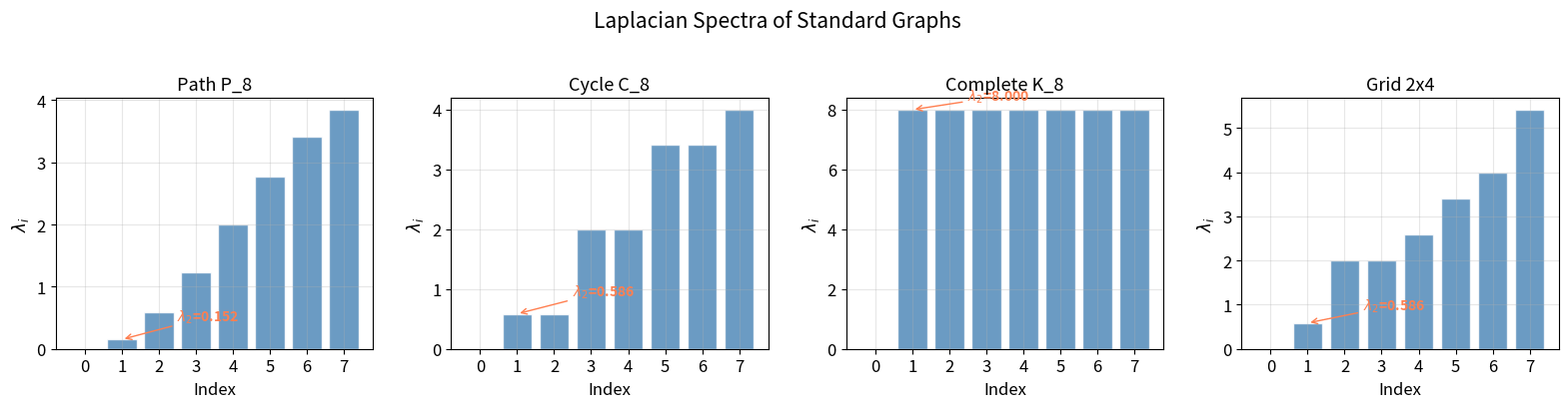
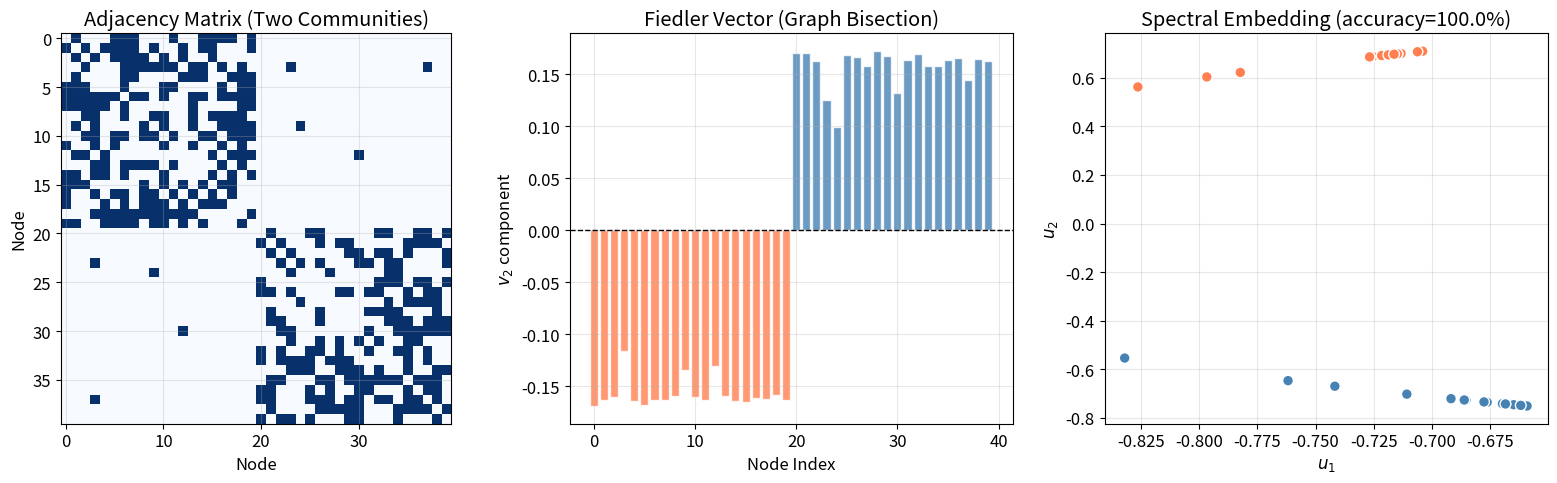
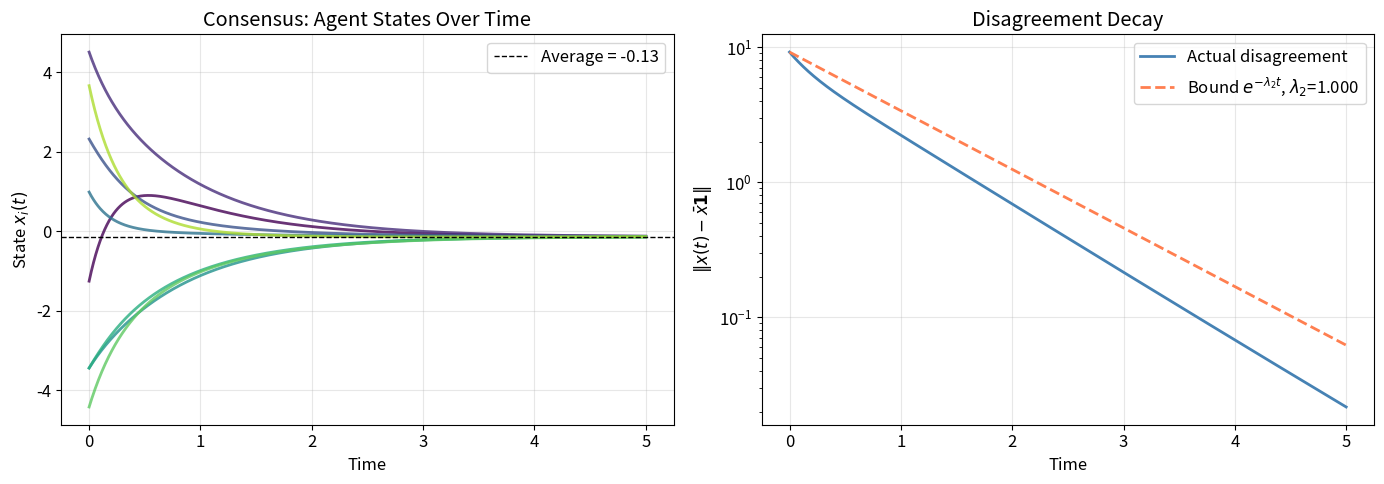
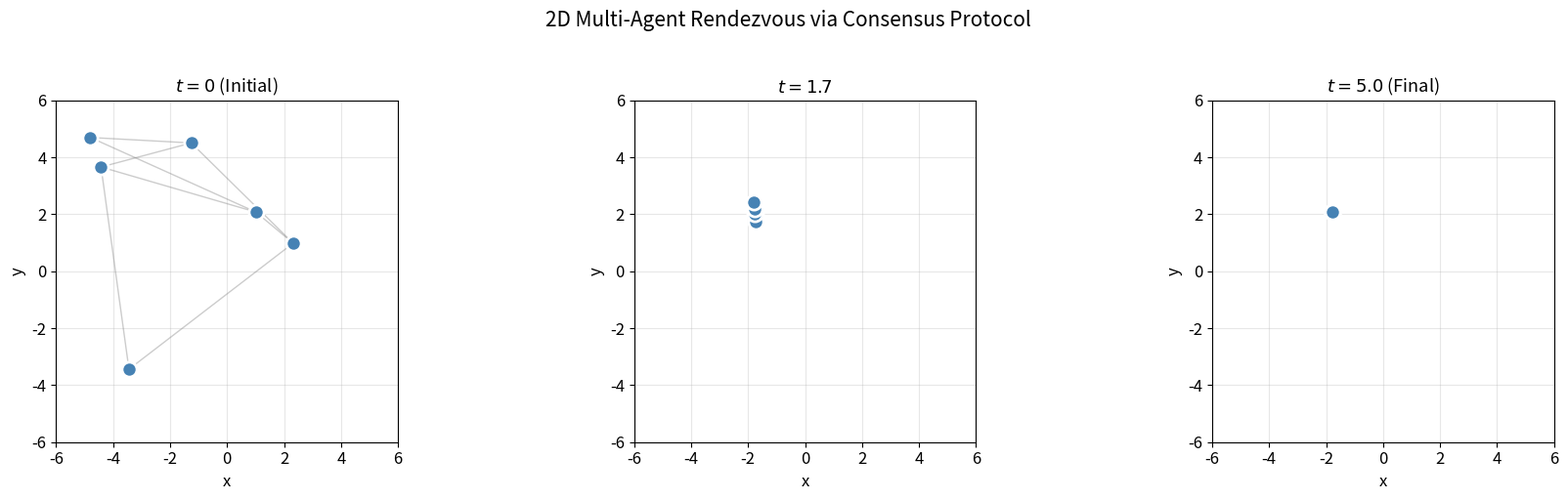
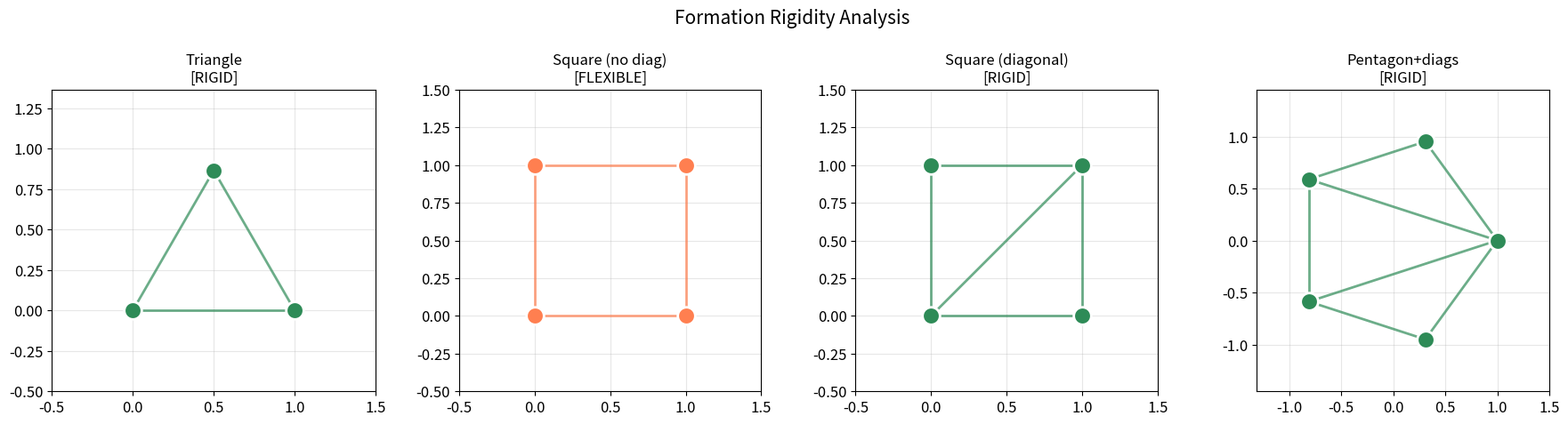
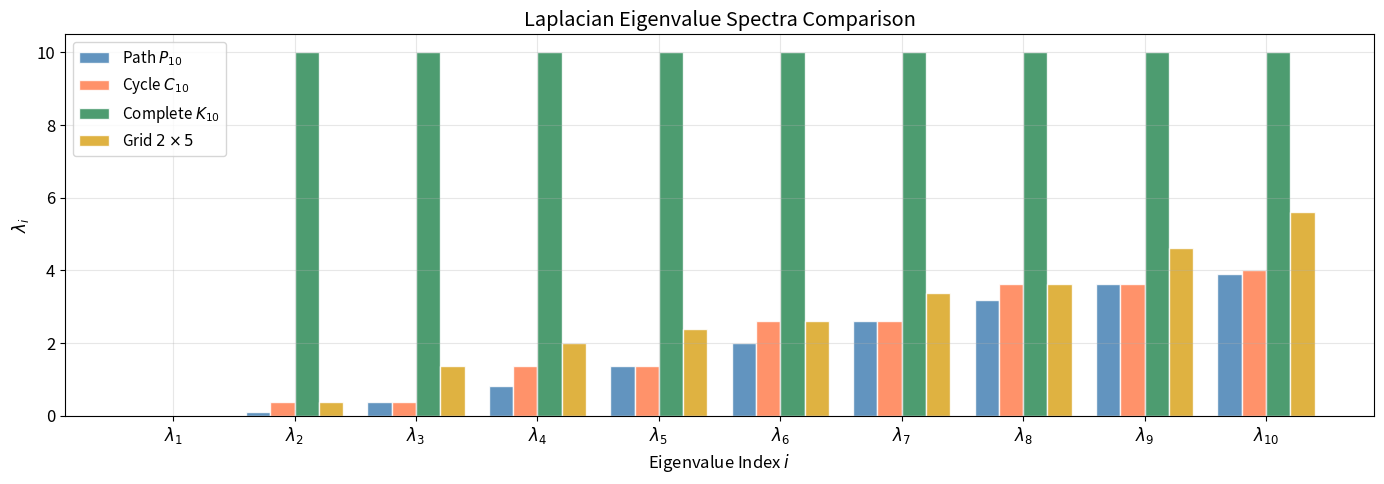
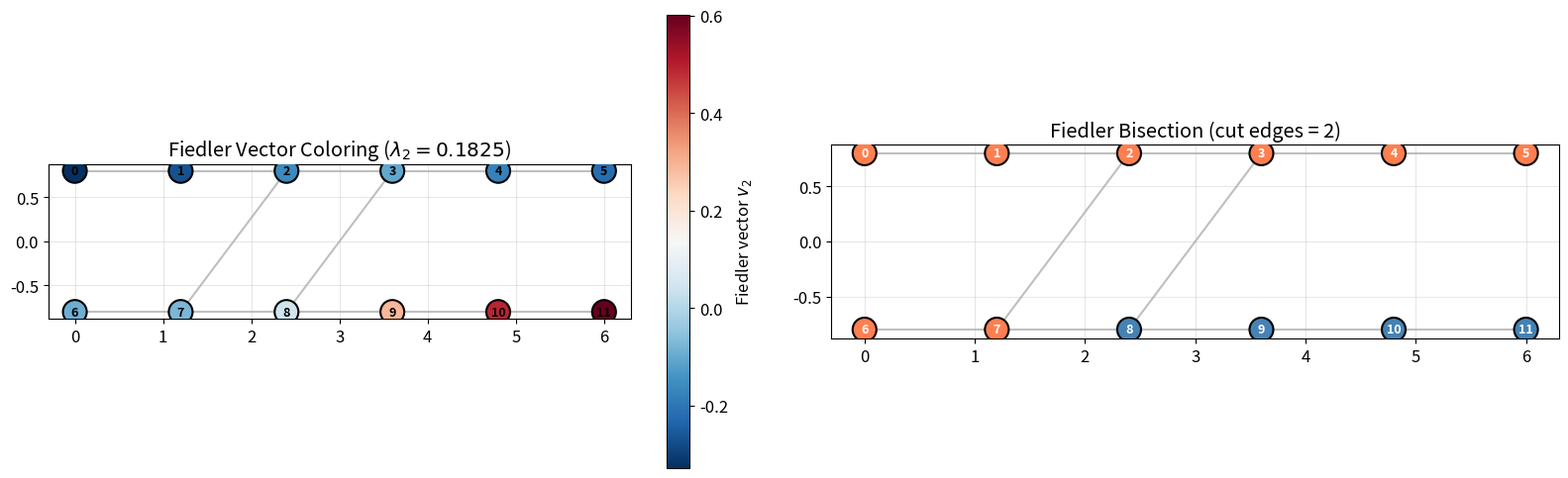
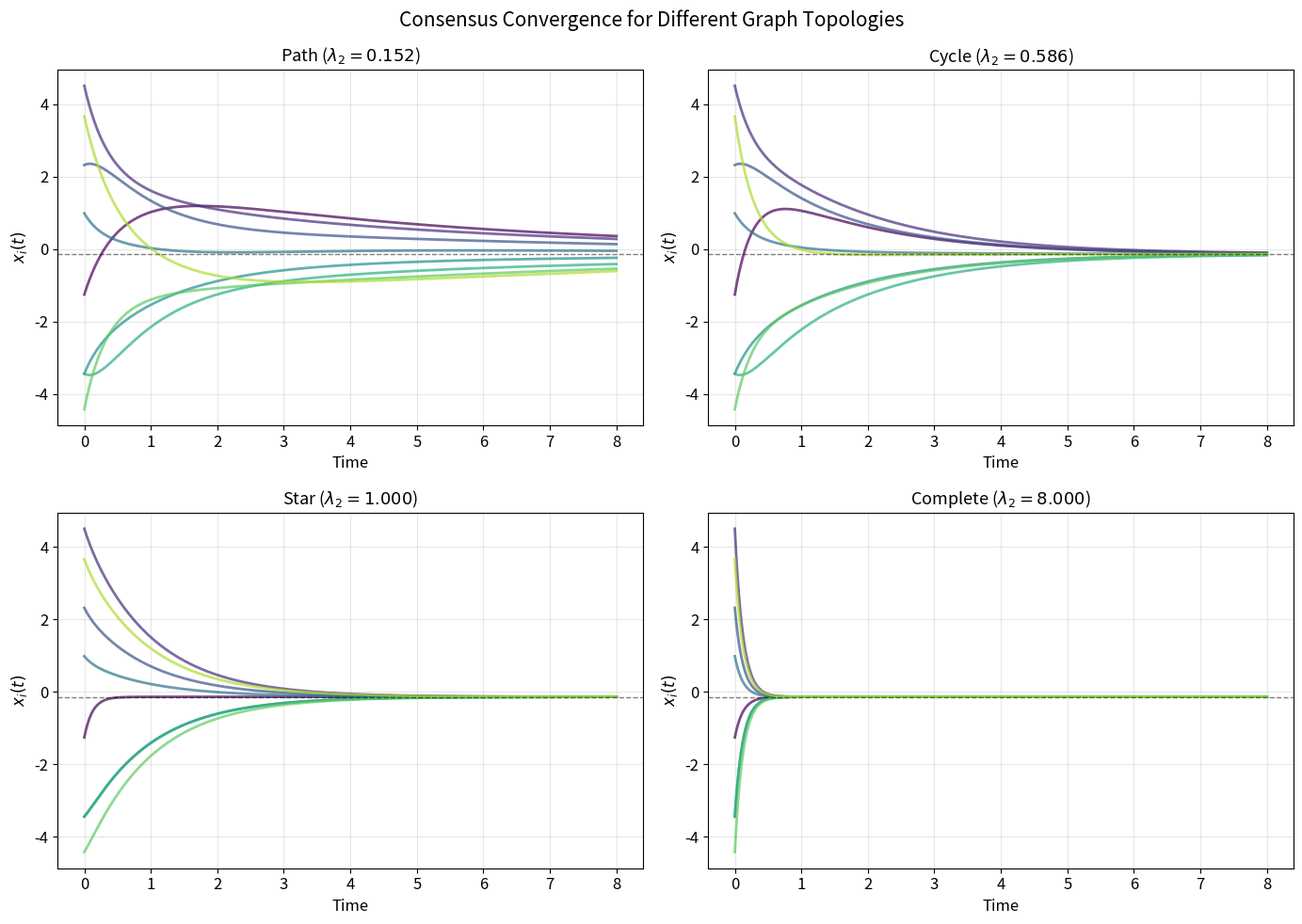
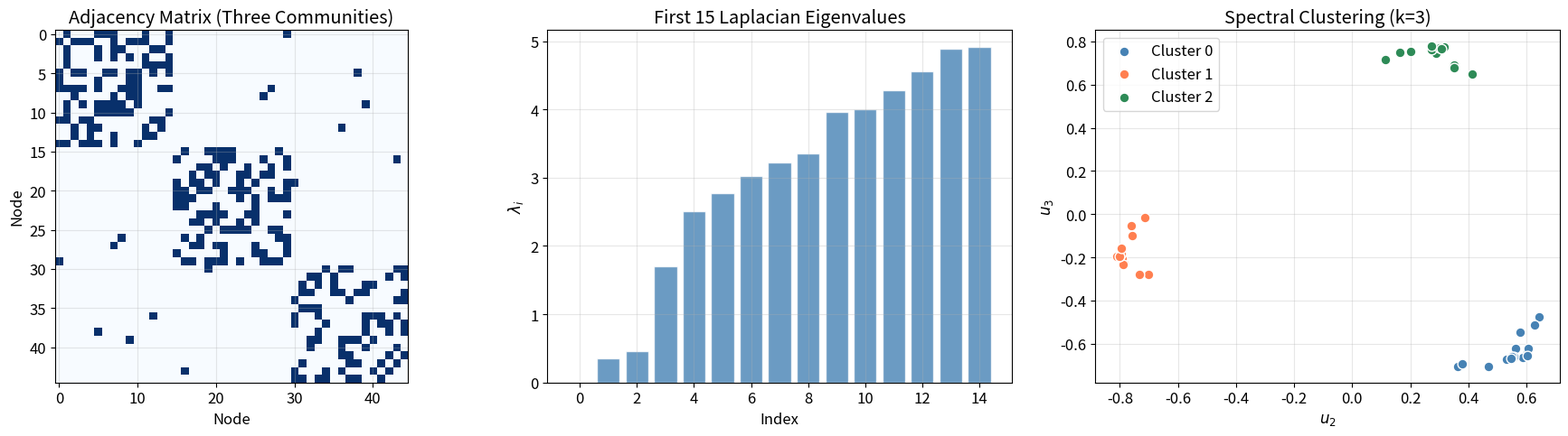
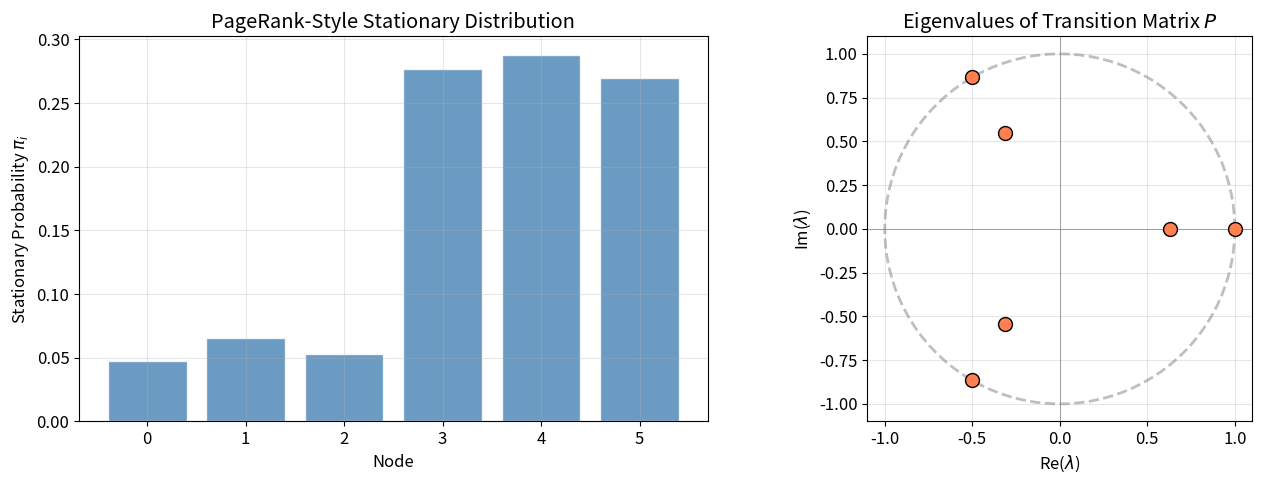
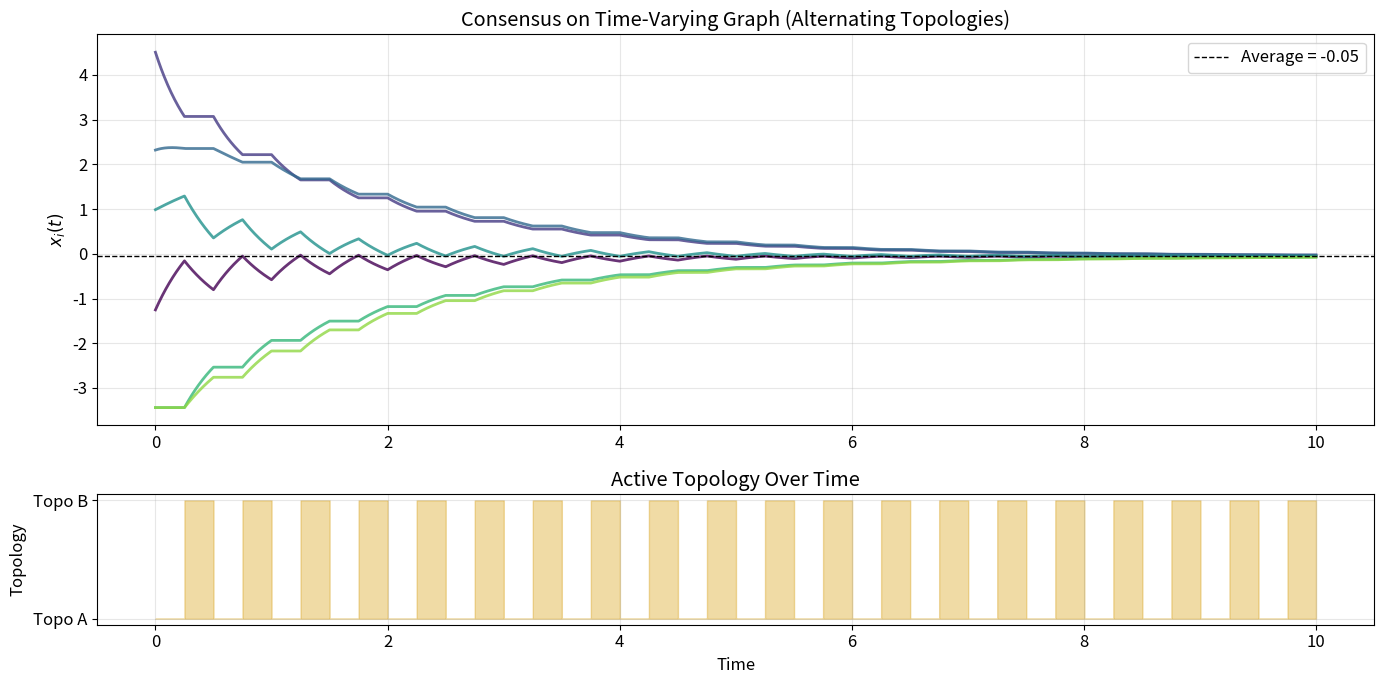

Source code (Python) for these figures, in order:
%matplotlib inline

import numpy as np
from scipy import linalg as la
from scipy.spatial.distance import pdist, squareform
import matplotlib.pyplot as plt
from matplotlib.collections import LineCollection
import warnings
warnings.filterwarnings('ignore')

plt.rcParams.update({'figure.figsize': (12, 5), 'font.size': 12, 'axes.grid': True, 'grid.alpha': 0.3, 'lines.linewidth': 2})

print("Imports loaded successfully.")

# =============================================================================
# Constants
# =============================================================================
SEED = 42
np.random.seed(SEED)

# Tolerances
ATOL = 1e-10
RTOL = 1e-6

# Colors
PRIMARY = 'steelblue'
SECONDARY = 'coral'
TERTIARY = 'seagreen'
ACCENT = 'goldenrod'
CMAP_EVOLUTION = 'viridis'

# Simulation parameters
DT = 0.01
T_MAX = 10.0
N_STEPS = int(T_MAX / DT)

print("Constants defined.")

# =============================================================================
# Graph construction utilities
# =============================================================================

def adjacency_matrix(n_nodes, edge_list, weighted=False):
    """Build adjacency matrix from an edge list.

    Args:
        n_nodes: Number of nodes in the graph.
        edge_list: List of tuples (i, j) or (i, j, w) for weighted graphs.
        weighted: If True, expects (i, j, w) tuples.

    Returns:
        A: Adjacency matrix.
            Shape: (n_nodes, n_nodes)
    """
    A = np.zeros((n_nodes, n_nodes))
    for edge in edge_list:
        if weighted:
            i, j, w = edge
        else:
            i, j = edge
            w = 1.0
        A[i, j] = w
        A[j, i] = w
    return A


def degree_matrix(A):
    """Compute degree matrix from adjacency matrix.

    Args:
        A: Adjacency matrix.
            Shape: (n, n)

    Returns:
        D: Degree matrix (diagonal).
            Shape: (n, n)
    """
    return np.diag(np.sum(A, axis=1))


def incidence_matrix(n_nodes, edge_list):
    """Build oriented incidence matrix from edge list.

    For each edge (i, j) with i < j, column k has +1 at row i and -1 at row j.

    Args:
        n_nodes: Number of nodes.
        edge_list: List of (i, j) tuples.

    Returns:
        B: Incidence matrix.
            Shape: (n_nodes, n_edges)
    """
    m = len(edge_list)
    B = np.zeros((n_nodes, m))
    for k, (i, j) in enumerate(edge_list):
        ii, jj = min(i, j), max(i, j)
        B[ii, k] = 1.0
        B[jj, k] = -1.0
    return B


print("Graph construction utilities defined.")

# =============================================================================
# Build example graphs
# =============================================================================

def make_path_graph(n):
    """Create a path graph P_n.

    Args:
        n: Number of nodes.

    Returns:
        edge_list: List of edges.
    """
    return [(i, i + 1) for i in range(n - 1)]


def make_cycle_graph(n):
    """Create a cycle graph C_n.

    Args:
        n: Number of nodes.

    Returns:
        edge_list: List of edges.
    """
    return [(i, (i + 1) % n) for i in range(n)]


def make_complete_graph(n):
    """Create a complete graph K_n.

    Args:
        n: Number of nodes.

    Returns:
        edge_list: List of edges.
    """
    return [(i, j) for i in range(n) for j in range(i + 1, n)]


def make_grid_graph(rows, cols):
    """Create a 2D grid graph.

    Args:
        rows: Number of rows.
        cols: Number of columns.

    Returns:
        n_nodes: Total number of nodes.
        edge_list: List of edges.
    """
    n = rows * cols
    edges = []
    for r in range(rows):
        for c in range(cols):
            node = r * cols + c
            if c < cols - 1:
                edges.append((node, node + 1))
            if r < rows - 1:
                edges.append((node, node + cols))
    return n, edges


# Demonstrate on a small graph (6 nodes)
N_DEMO = 6
edges_demo = [(0, 1), (0, 2), (1, 2), (1, 3), (2, 4), (3, 4), (3, 5), (4, 5)]

A_demo = adjacency_matrix(N_DEMO, edges_demo)
D_demo = degree_matrix(A_demo)
B_demo = incidence_matrix(N_DEMO, edges_demo)

print("A (adjacency):")
print(A_demo)
print("\nD (degree):")
print(D_demo)
print(f"\nB (incidence) shape: {B_demo.shape}")

# =============================================================================
# Verification: B B^T == L
# =============================================================================

L_from_BBT = B_demo @ B_demo.T
L_from_DA = D_demo - A_demo

err_btb = np.max(np.abs(L_from_BBT - L_from_DA))
status = "PASS" if err_btb < ATOL else "FAIL"
print(f"B B^T == L: max absolute error = {err_btb:.2e} [{status}]")

# =============================================================================
# Laplacian construction
# =============================================================================

def laplacian(A):
    """Compute the combinatorial graph Laplacian L = D - A.

    Args:
        A: Adjacency matrix.
            Shape: (n, n)

    Returns:
        L: Graph Laplacian.
            Shape: (n, n)
    """
    D = degree_matrix(A)
    return D - A


def normalized_laplacian(A):
    """Compute the normalized Laplacian L_norm = D^{-1/2} L D^{-1/2}.

    Args:
        A: Adjacency matrix (must have no isolated nodes).
            Shape: (n, n)

    Returns:
        L_norm: Normalized Laplacian.
            Shape: (n, n)
    """
    D = degree_matrix(A)
    d = np.diag(D)
    d_inv_sqrt = np.where(d > 0, 1.0 / np.sqrt(d), 0.0)
    D_inv_sqrt = np.diag(d_inv_sqrt)
    L = laplacian(A)
    return D_inv_sqrt @ L @ D_inv_sqrt


L_demo = laplacian(A_demo)
L_norm_demo = normalized_laplacian(A_demo)

print("L (Laplacian):")
print(L_demo)
print("\nL_norm (Normalized Laplacian):")
print(np.round(L_norm_demo, 4))

# =============================================================================
# Verification: Laplacian properties
# =============================================================================

# Property 1: L is PSD (all eigenvalues >= 0)
eigvals_L = la.eigvalsh(L_demo)
min_eigval = np.min(eigvals_L)
psd_status = "PASS" if min_eigval >= -ATOL else "FAIL"
print(f"L is PSD: min eigenvalue = {min_eigval:.2e} [{psd_status}]")

# Property 2: L @ ones = 0
ones = np.ones(N_DEMO)
err_null = np.max(np.abs(L_demo @ ones))
null_status = "PASS" if err_null < ATOL else "FAIL"
print(f"L @ 1 = 0: max absolute error = {err_null:.2e} [{null_status}]")

# Property 3: null space dimension = number of connected components
# Our demo graph is connected, so null space dimension should be 1
null_dim = np.sum(np.abs(eigvals_L) < ATOL)
comp_status = "PASS" if null_dim == 1 else "FAIL"
print(f"null space dimension = #components: dim={null_dim}, expected=1 [{comp_status}]")

# Property 4: Quadratic form x^T L x = sum of (x_i - x_j)^2
x_test = np.random.randn(N_DEMO)
quad_form = x_test @ L_demo @ x_test
edge_sum = sum((x_test[i] - x_test[j])**2 for i, j in edges_demo)
err_quad = abs(quad_form - edge_sum) / max(abs(quad_form), 1e-15)
quad_status = "PASS" if err_quad < RTOL else "FAIL"
print(f"quadratic form: max relative error = {err_quad:.2e} [{quad_status}]")

# Normalized Laplacian eigenvalues in [0, 2]
eigvals_Ln = la.eigvalsh(L_norm_demo)
norm_status = "PASS" if np.min(eigvals_Ln) >= -ATOL and np.max(eigvals_Ln) <= 2 + ATOL else "FAIL"
print(f"normalized Laplacian eigenvalues in [0,2]: [{np.min(eigvals_Ln):.4f}, {np.max(eigvals_Ln):.4f}] [{norm_status}]")

# =============================================================================
# Spectral decomposition
# =============================================================================

def graph_spectrum(A):
    """Compute the full eigendecomposition of the graph Laplacian.

    Args:
        A: Adjacency matrix.
            Shape: (n, n)

    Returns:
        eigenvalues: Sorted eigenvalues of L.
            Shape: (n,)
        eigenvectors: Corresponding eigenvectors (columns).
            Shape: (n, n)
    """
    L = laplacian(A)
    eigenvalues, eigenvectors = la.eigh(L)
    return eigenvalues, eigenvectors


def fiedler_vector(A):
    """Compute the Fiedler vector (eigenvector of lambda_2).

    Args:
        A: Adjacency matrix of a connected graph.
            Shape: (n, n)

    Returns:
        lam2: The Fiedler value (algebraic connectivity).
        v2: The Fiedler vector.
            Shape: (n,)
    """
    eigenvalues, eigenvectors = graph_spectrum(A)
    return eigenvalues[1], eigenvectors[:, 1]


# Compute spectrum for demo graph
eigvals_demo, eigvecs_demo = graph_spectrum(A_demo)
lam2_demo, v2_demo = fiedler_vector(A_demo)

print("Eigenvalues of L:")
for i, lam in enumerate(eigvals_demo):
    marker = " <-- Fiedler value" if i == 1 else ""
    print(f"  lambda_{i+1} = {lam:.6f}{marker}")
print(f"\nFiedler vector: {np.round(v2_demo, 4)}")

# =============================================================================
# Compare spectra of standard graphs
# =============================================================================

n_compare = 8

graphs = {
    'Path P_8': (n_compare, make_path_graph(n_compare)),
    'Cycle C_8': (n_compare, make_cycle_graph(n_compare)),
    'Complete K_8': (n_compare, make_complete_graph(n_compare)),
    'Grid 2x4': make_grid_graph(2, 4),
}

fig, axes = plt.subplots(1, 4, figsize=(16, 4))

for ax, (name, (n, edges)) in zip(axes, graphs.items()):
    A_g = adjacency_matrix(n, edges)
    eigs = la.eigvalsh(laplacian(A_g))
    ax.bar(range(len(eigs)), eigs, color=PRIMARY, alpha=0.8, edgecolor='white')
    ax.set_title(name, fontsize=13)
    ax.set_xlabel('Index')
    ax.set_ylabel('$\\lambda_i$')
    ax.set_xticks(range(len(eigs)))
    ax.annotate(f'$\\lambda_2$={eigs[1]:.3f}', xy=(1, eigs[1]),
                xytext=(2.5, eigs[1] + 0.3),
                arrowprops=dict(arrowstyle='->', color=SECONDARY),
                color=SECONDARY, fontsize=10, fontweight='bold')

plt.suptitle('Laplacian Spectra of Standard Graphs', fontsize=15, y=1.02)
plt.tight_layout()
plt.show()

# =============================================================================
# Cheeger constant computation (brute force for small graphs)
# =============================================================================

from itertools import combinations


def cheeger_constant(A):
    """Compute the exact isoperimetric number h(G) by brute force.

    Only feasible for small graphs (n <= 20).

    Args:
        A: Adjacency matrix.
            Shape: (n, n)

    Returns:
        h: The Cheeger constant.
        best_S: The subset achieving h(G).
    """
    n = A.shape[0]
    best_h = np.inf
    best_S = None

    for size in range(1, n // 2 + 1):
        for S in combinations(range(n), size):
            S_set = set(S)
            complement = set(range(n)) - S_set
            # Count boundary edges
            boundary = 0
            for i in S_set:
                for j in complement:
                    if A[i, j] > 0:
                        boundary += 1
            h_val = boundary / len(S_set)
            if h_val < best_h:
                best_h = h_val
                best_S = S_set

    return best_h, best_S


print("Cheeger constant utility defined.")

# =============================================================================
# Verify Cheeger inequality on example graphs
# =============================================================================

n_cheeger = 6
cheeger_graphs = {
    'Path P_6': (n_cheeger, make_path_graph(n_cheeger)),
    'Cycle C_6': (n_cheeger, make_cycle_graph(n_cheeger)),
    'Complete K_6': (n_cheeger, make_complete_graph(n_cheeger)),
    'Grid 2x3': make_grid_graph(2, 3),
}

print(f"{'Graph':<14} {'lambda_2':>10} {'h(G)':>10} {'lam2/2':>10} {'sqrt(2*lam2)':>14} {'Bounds hold?':>14}")
print("-" * 76)

for name, (n, edges) in cheeger_graphs.items():
    A_g = adjacency_matrix(n, edges)
    L_g = laplacian(A_g)
    eigs = la.eigvalsh(L_g)
    lam2 = eigs[1]

    h_val, _ = cheeger_constant(A_g)

    lower = lam2 / 2.0
    upper = np.sqrt(2.0 * lam2)
    holds = "PASS" if lower <= h_val + ATOL and h_val <= upper + ATOL else "FAIL"
    print(f"{name:<14} {lam2:>10.4f} {h_val:>10.4f} {lower:>10.4f} {upper:>14.4f} {holds:>14}")

# =============================================================================
# Spectral clustering implementation
# =============================================================================

def _kmeans(X, k, max_iter=100):
    """Simple k-means clustering.

    Args:
        X: Data matrix.
            Shape: (n, d)
        k: Number of clusters.
        max_iter: Maximum iterations.

    Returns:
        labels: Cluster assignments.
            Shape: (n,)
    """
    rng = np.random.RandomState(SEED)
    n = X.shape[0]
    # Initialize centroids using k-means++ style
    idx = [rng.randint(n)]
    for _ in range(1, k):
        dists = np.min([np.sum((X - X[c])**2, axis=1) for c in idx], axis=0)
        probs = dists / (dists.sum() + 1e-15)
        idx.append(rng.choice(n, p=probs))
    centroids = X[idx].copy()

    for _ in range(max_iter):
        # Assign
        dists = np.array([np.sum((X - c)**2, axis=1) for c in centroids])
        labels = np.argmin(dists, axis=0)
        # Update
        new_centroids = np.array(
            [X[labels == j].mean(axis=0) if np.any(labels == j)
             else centroids[j] for j in range(k)]
        )
        if np.allclose(new_centroids, centroids):
            break
        centroids = new_centroids
    return labels


def spectral_cluster(A, k=2, use_normalized=True):
    """Perform spectral clustering on a graph.

    Args:
        A: Adjacency matrix.
            Shape: (n, n)
        k: Number of clusters.
        use_normalized: If True, use normalized Laplacian.

    Returns:
        labels: Cluster assignment for each node.
            Shape: (n,)
        embedding: Spectral embedding (rows of U_k).
            Shape: (n, k)
    """
    if use_normalized:
        L_mat = normalized_laplacian(A)
    else:
        L_mat = laplacian(A)

    eigenvalues, eigenvectors = la.eigh(L_mat)
    # Take first k eigenvectors
    U_k = eigenvectors[:, :k]

    # Normalize rows for normalized Laplacian
    if use_normalized:
        row_norms = la.norm(U_k, axis=1, keepdims=True)
        row_norms = np.where(row_norms > 1e-10, row_norms, 1.0)
        U_k = U_k / row_norms

    labels = _kmeans(U_k, k)
    return labels, U_k


print("Spectral clustering utilities defined.")

# =============================================================================
# Demonstrate spectral clustering on a two-cluster graph
# =============================================================================

np.random.seed(SEED)

# Build a graph with two clear communities
n_cluster = 20
n_total = 2 * n_cluster
edges_cluster = []

# Dense intra-cluster edges
for cluster_offset in [0, n_cluster]:
    for i in range(cluster_offset, cluster_offset + n_cluster):
        for j in range(i + 1, cluster_offset + n_cluster):
            if np.random.rand() < 0.5:
                edges_cluster.append((i, j))

# Sparse inter-cluster edges
for _ in range(4):
    i = np.random.randint(0, n_cluster)
    j = np.random.randint(n_cluster, n_total)
    edges_cluster.append((i, j))

A_cluster = adjacency_matrix(n_total, edges_cluster)
labels_spec, embedding = spectral_cluster(A_cluster, k=2, use_normalized=True)
true_labels = np.array([0] * n_cluster + [1] * n_cluster)

# Align label assignment (handle label permutation)
accuracy = max(
    np.mean(labels_spec == true_labels),
    np.mean((1 - labels_spec) == true_labels)
)

fig, axes = plt.subplots(1, 3, figsize=(16, 5))

# Plot 1: Adjacency matrix
axes[0].imshow(A_cluster, cmap='Blues', interpolation='nearest')
axes[0].set_title('Adjacency Matrix (Two Communities)')
axes[0].set_xlabel('Node')
axes[0].set_ylabel('Node')

# Plot 2: Fiedler vector
_, v2_cluster = fiedler_vector(A_cluster)
colors_fiedler = [PRIMARY if v > 0 else SECONDARY for v in v2_cluster]
axes[1].bar(range(n_total), v2_cluster, color=colors_fiedler, alpha=0.8, edgecolor='white')
axes[1].axhline(y=0, color='black', linestyle='--', linewidth=1)
axes[1].set_title('Fiedler Vector (Graph Bisection)')
axes[1].set_xlabel('Node Index')
axes[1].set_ylabel('$v_2$ component')

# Plot 3: Spectral embedding
colors_pred = [PRIMARY if l == 0 else SECONDARY for l in labels_spec]
axes[2].scatter(embedding[:, 0], embedding[:, 1], c=colors_pred, s=60,
                edgecolors='white', zorder=3)
axes[2].set_title(f'Spectral Embedding (accuracy={accuracy:.1%})')
axes[2].set_xlabel('$u_1$')
axes[2].set_ylabel('$u_2$')

plt.tight_layout()
plt.show()

# =============================================================================
# Consensus simulation
# =============================================================================

def consensus_simulate(A, x0, dt=DT, t_max=T_MAX):
    """Simulate consensus protocol dx/dt = -L x.

    Args:
        A: Adjacency matrix.
            Shape: (n, n)
        x0: Initial states.
            Shape: (n,) or (n, d) for multi-dimensional states.
        dt: Time step.
        t_max: Simulation duration.

    Returns:
        t_hist: Time values.
            Shape: (n_steps,)
        x_hist: State history.
            Shape: (n_steps, n) or (n_steps, n, d)
    """
    L_mat = laplacian(A)
    n_steps = int(t_max / dt)
    t_hist = np.linspace(0, t_max, n_steps)
    x = x0.copy().astype(float)

    if x.ndim == 1:
        x_hist = np.zeros((n_steps, len(x)))
    else:
        x_hist = np.zeros((n_steps,) + x.shape)

    for step in range(n_steps):
        x_hist[step] = x.copy()
        if x.ndim == 1:
            x = x - dt * L_mat @ x
        else:
            x = x - dt * (L_mat @ x)

    return t_hist, x_hist


print("Consensus simulation defined.")

# =============================================================================
# 1D Consensus demonstration
# =============================================================================

np.random.seed(SEED)

# Ring graph with 8 agents, plus some extra edges
N_AGENTS = 8
edges_ring = make_cycle_graph(N_AGENTS)
edges_ring += [(0, 3), (2, 5)]  # extra edges for richer connectivity
A_ring = adjacency_matrix(N_AGENTS, edges_ring)

x0_1d = np.random.uniform(-5, 5, N_AGENTS)
t_hist, x_hist = consensus_simulate(A_ring, x0_1d, dt=0.005, t_max=5.0)

# Compute theoretical convergence rate
lam2_ring = la.eigvalsh(laplacian(A_ring))[1]
x_mean = np.mean(x0_1d)
disagreement = np.array([la.norm(x_hist[i] - x_mean) for i in range(len(t_hist))])
theoretical_bound = disagreement[0] * np.exp(-lam2_ring * t_hist)

fig, axes = plt.subplots(1, 2, figsize=(14, 5))

# Left: state trajectories
cmap = plt.cm.get_cmap(CMAP_EVOLUTION)
for i in range(N_AGENTS):
    axes[0].plot(t_hist, x_hist[:, i], color=cmap(i / N_AGENTS), alpha=0.8)
axes[0].axhline(y=x_mean, color='black', linestyle='--', linewidth=1,
                label=f'Average = {x_mean:.2f}')
axes[0].set_xlabel('Time')
axes[0].set_ylabel('State $x_i(t)$')
axes[0].set_title('Consensus: Agent States Over Time')
axes[0].legend()

# Right: disagreement decay
axes[1].semilogy(t_hist, disagreement, color=PRIMARY, label='Actual disagreement')
axes[1].semilogy(t_hist, theoretical_bound, '--', color=SECONDARY,
                 label=f'Bound $e^{{-\\lambda_2 t}}$, $\\lambda_2$={lam2_ring:.3f}')
axes[1].set_xlabel('Time')
axes[1].set_ylabel('$\\|x(t) - \\bar{x}\\mathbf{1}\\|$')
axes[1].set_title('Disagreement Decay')
axes[1].legend()

plt.tight_layout()
plt.show()

# =============================================================================
# Verification: consensus convergence rate matches lambda_2
# =============================================================================

# Fit exponential decay to disagreement
# log(disagreement) should have slope approximately -lambda_2
valid = disagreement > 1e-12
log_dis = np.log(disagreement[valid])
t_valid = t_hist[valid]

# Linear fit on log scale
coeffs = np.polyfit(t_valid, log_dis, 1)
fitted_rate = -coeffs[0]

err_rate = abs(fitted_rate - lam2_ring) / lam2_ring
rate_status = "PASS" if err_rate < 0.1 else "FAIL"
print(f"consensus convergence rate matches lambda_2: "
      f"fitted={fitted_rate:.4f}, lambda_2={lam2_ring:.4f}, "
      f"max relative error = {err_rate:.2e} [{rate_status}]")

# =============================================================================
# 2D Multi-Agent Rendezvous Simulation
# =============================================================================

np.random.seed(SEED)

N_RDV = 6
edges_rdv = [(0, 1), (1, 2), (2, 3), (3, 4), (4, 5), (5, 0), (0, 3), (1, 4)]
A_rdv = adjacency_matrix(N_RDV, edges_rdv)

# Initial 2D positions (random in [-5, 5]^2)
pos0 = np.random.uniform(-5, 5, (N_RDV, 2))

t_rdv, pos_hist = consensus_simulate(A_rdv, pos0, dt=0.005, t_max=5.0)

fig, axes = plt.subplots(1, 3, figsize=(18, 5))

# Snapshots at t=0, t_mid, t_final
snapshots = [0, len(t_rdv) // 3, -1]
titles = [
    '$t = 0$ (Initial)',
    f'$t = {t_rdv[len(t_rdv) // 3]:.1f}$',
    f'$t = {t_rdv[-1]:.1f}$ (Final)'
]

for ax, idx, title in zip(axes, snapshots, titles):
    pos = pos_hist[idx]
    # Draw edges
    for i, j in edges_rdv:
        ax.plot([pos[i, 0], pos[j, 0]], [pos[i, 1], pos[j, 1]],
                color='gray', alpha=0.4, linewidth=1)
    # Draw agents
    ax.scatter(pos[:, 0], pos[:, 1], c=PRIMARY, s=120, zorder=5,
               edgecolors='white', linewidths=2)
    for i in range(N_RDV):
        ax.annotate(str(i), (pos[i, 0], pos[i, 1]), fontsize=9,
                    ha='center', va='center', color='white', fontweight='bold')
    ax.set_title(title, fontsize=13)
    ax.set_xlabel('x')
    ax.set_ylabel('y')
    ax.set_xlim(-6, 6)
    ax.set_ylim(-6, 6)
    ax.set_aspect('equal')

plt.suptitle('2D Multi-Agent Rendezvous via Consensus Protocol', fontsize=15, y=1.02)
plt.tight_layout()
plt.show()

# =============================================================================
# Rigidity and formation checking
# =============================================================================

def rigidity_matrix(n_nodes, edge_list, positions):
    """Compute the rigidity matrix of a framework.

    Args:
        n_nodes: Number of nodes.
        edge_list: List of (i, j) edges.
        positions: Node positions.
            Shape: (n_nodes, d)

    Returns:
        R: Rigidity matrix.
            Shape: (m, n_nodes * d)
    """
    d = positions.shape[1]
    m = len(edge_list)
    R = np.zeros((m, n_nodes * d))

    for k, (i, j) in enumerate(edge_list):
        diff = positions[i] - positions[j]
        R[k, i * d:(i + 1) * d] = diff
        R[k, j * d:(j + 1) * d] = -diff

    return R


def formation_rigidity_check(n_nodes, edge_list, positions, dim=2):
    """Check if a framework is infinitesimally rigid.

    Args:
        n_nodes: Number of nodes.
        edge_list: List of (i, j) edges.
        positions: Node positions.
            Shape: (n_nodes, dim)
        dim: Dimension of the ambient space.

    Returns:
        is_rigid: True if infinitesimally rigid.
        rank_R: Rank of the rigidity matrix.
        required_rank: Required rank for rigidity (d*n - d*(d+1)/2).
    """
    R = rigidity_matrix(n_nodes, edge_list, positions)
    rank_R = np.linalg.matrix_rank(R, tol=1e-8)
    # Required rank: d*n - d*(d+1)/2 trivial motions
    trivial_dof = dim * (dim + 1) // 2
    required_rank = dim * n_nodes - trivial_dof
    is_rigid = (rank_R >= required_rank)
    return is_rigid, rank_R, required_rank


print("Rigidity utilities defined.")

# =============================================================================
# Formation control demonstrations
# =============================================================================

np.random.seed(SEED)

# Triangle (rigid in 2D)
tri_n = 3
tri_edges = [(0, 1), (1, 2), (0, 2)]
tri_pos = np.array([[0.0, 0.0], [1.0, 0.0], [0.5, np.sqrt(3) / 2]])
rigid_tri, rank_tri, req_tri = formation_rigidity_check(tri_n, tri_edges, tri_pos)

# Square without diagonal (not rigid in 2D)
sq_n = 4
sq_edges = [(0, 1), (1, 2), (2, 3), (3, 0)]
sq_pos = np.array([[0.0, 0.0], [1.0, 0.0], [1.0, 1.0], [0.0, 1.0]])
rigid_sq, rank_sq, req_sq = formation_rigidity_check(sq_n, sq_edges, sq_pos)

# Square with diagonal (rigid)
sq_diag_edges = sq_edges + [(0, 2)]
rigid_sqd, rank_sqd, req_sqd = formation_rigidity_check(sq_n, sq_diag_edges, sq_pos)

# Pentagon with triangulation (rigid)
pent_n = 5
theta = np.linspace(0, 2 * np.pi, pent_n, endpoint=False)
pent_pos = np.column_stack([np.cos(theta), np.sin(theta)])
pent_edges = [(i, (i + 1) % pent_n) for i in range(pent_n)]
pent_edges += [(0, 2), (0, 3)]  # Add diagonals for rigidity
rigid_pent, rank_pent, req_pent = formation_rigidity_check(
    pent_n, pent_edges, pent_pos
)

formations = [
    ("Triangle", tri_n, tri_edges, tri_pos, rigid_tri, rank_tri, req_tri),
    ("Square (no diag)", sq_n, sq_edges, sq_pos, rigid_sq, rank_sq, req_sq),
    ("Square (diagonal)", sq_n, sq_diag_edges, sq_pos, rigid_sqd, rank_sqd, req_sqd),
    ("Pentagon+diags", pent_n, pent_edges, pent_pos, rigid_pent, rank_pent, req_pent),
]

print(f"{'Formation':<20} {'m':>4} {'2n-3':>6} {'rank(R)':>8} {'Required':>9} {'Rigid?':>8}")
print("-" * 60)
for name, n, edges, pos, is_rigid, rank_r, req_r in formations:
    laman = 2 * n - 3
    print(f"{name:<20} {len(edges):>4} {laman:>6} {rank_r:>8} {req_r:>9} "
          f"{'Yes' if is_rigid else 'No':>8}")

# =============================================================================
# Visualize formations
# =============================================================================

fig, axes = plt.subplots(1, 4, figsize=(18, 4.5))

for ax, (name, n, edges, pos, is_rigid, rank_r, req_r) in zip(axes, formations):
    # Draw edges
    for i, j in edges:
        ax.plot([pos[i, 0], pos[j, 0]], [pos[i, 1], pos[j, 1]],
                color=TERTIARY if is_rigid else SECONDARY, linewidth=2, alpha=0.7)
    # Draw nodes
    color = TERTIARY if is_rigid else SECONDARY
    ax.scatter(pos[:, 0], pos[:, 1], c=color, s=200, zorder=5,
               edgecolors='white', linewidths=2)
    for i in range(n):
        ax.annotate(str(i), (pos[i, 0], pos[i, 1]), fontsize=10,
                    ha='center', va='center', color='white', fontweight='bold')
    status = "RIGID" if is_rigid else "FLEXIBLE"
    ax.set_title(f'{name}\n[{status}]', fontsize=12)
    ax.set_aspect('equal')
    ax.set_xlim(pos[:, 0].min() - 0.5, pos[:, 0].max() + 0.5)
    ax.set_ylim(pos[:, 1].min() - 0.5, pos[:, 1].max() + 0.5)

plt.suptitle('Formation Rigidity Analysis', fontsize=15, y=1.02)
plt.tight_layout()
plt.show()

# =============================================================================
# 9.1 Eigenvalue spectrum comparison (bar chart)
# =============================================================================

n_vis = 10
vis_graphs = {
    'Path $P_{10}$': (n_vis, make_path_graph(n_vis)),
    'Cycle $C_{10}$': (n_vis, make_cycle_graph(n_vis)),
    'Complete $K_{10}$': (n_vis, make_complete_graph(n_vis)),
    'Grid $2 \\times 5$': make_grid_graph(2, 5),
}

colors_list = [PRIMARY, SECONDARY, TERTIARY, ACCENT]

fig, ax = plt.subplots(figsize=(14, 5))

bar_width = 0.2
x_base = np.arange(n_vis)

for idx, (name, (n, edges)) in enumerate(vis_graphs.items()):
    A_g = adjacency_matrix(n, edges)
    eigs = la.eigvalsh(laplacian(A_g))
    ax.bar(x_base + idx * bar_width, eigs, bar_width, label=name,
           color=colors_list[idx], alpha=0.85, edgecolor='white')

ax.set_xlabel('Eigenvalue Index $i$')
ax.set_ylabel('$\\lambda_i$')
ax.set_title('Laplacian Eigenvalue Spectra Comparison')
ax.set_xticks(x_base + 1.5 * bar_width)
ax.set_xticklabels([f'$\\lambda_{{{i+1}}}$' for i in range(n_vis)])
ax.legend(fontsize=11)
plt.tight_layout()
plt.show()

# =============================================================================
# 9.2 Fiedler vector node coloring on a graph layout
# =============================================================================

np.random.seed(SEED)

# Create a graph with interesting structure (two chains connected by a bridge)
n_fiedler = 12
edges_f = [
    (0, 1), (1, 2), (2, 3), (3, 4), (4, 5),       # chain 1
    (6, 7), (7, 8), (8, 9), (9, 10), (10, 11),     # chain 2
    (2, 7), (3, 8)                                   # bridge edges
]

A_f = adjacency_matrix(n_fiedler, edges_f)
lam2_f, v2_f = fiedler_vector(A_f)

# Layout: two parallel chains
pos_f = np.zeros((n_fiedler, 2))
for i in range(6):
    pos_f[i] = [i * 1.2, 0.8]
for i in range(6, 12):
    pos_f[i] = [(i - 6) * 1.2, -0.8]

fig, axes = plt.subplots(1, 2, figsize=(16, 5))

# Left: colored by Fiedler vector
ax = axes[0]
for i, j in edges_f:
    ax.plot([pos_f[i, 0], pos_f[j, 0]], [pos_f[i, 1], pos_f[j, 1]],
            color='gray', alpha=0.5, linewidth=1.5, zorder=1)
sc = ax.scatter(pos_f[:, 0], pos_f[:, 1], c=v2_f, cmap='RdBu_r', s=300,
                edgecolors='black', linewidths=1.5, zorder=5)
for i in range(n_fiedler):
    ax.annotate(str(i), (pos_f[i, 0], pos_f[i, 1]), fontsize=9,
                ha='center', va='center', fontweight='bold', zorder=10)
plt.colorbar(sc, ax=ax, label='Fiedler vector $v_2$')
ax.set_title(f'Fiedler Vector Coloring ($\\lambda_2 = {lam2_f:.4f}$)')
ax.set_aspect('equal')

# Right: binary partition from Fiedler vector
ax = axes[1]
for i, j in edges_f:
    ax.plot([pos_f[i, 0], pos_f[j, 0]], [pos_f[i, 1], pos_f[j, 1]],
            color='gray', alpha=0.5, linewidth=1.5, zorder=1)
partition_colors = [PRIMARY if v >= 0 else SECONDARY for v in v2_f]
ax.scatter(pos_f[:, 0], pos_f[:, 1], c=partition_colors, s=300,
           edgecolors='black', linewidths=1.5, zorder=5)
for i in range(n_fiedler):
    ax.annotate(str(i), (pos_f[i, 0], pos_f[i, 1]), fontsize=9,
                ha='center', va='center', fontweight='bold', color='white', zorder=10)
# Count cut edges
cut_edges = sum(1 for i, j in edges_f if (v2_f[i] >= 0) != (v2_f[j] >= 0))
ax.set_title(f'Fiedler Bisection (cut edges = {cut_edges})')
ax.set_aspect('equal')

plt.tight_layout()
plt.show()

# =============================================================================
# 9.3 Consensus convergence for different topologies
# =============================================================================

np.random.seed(SEED)

n_conv = 8
x0_conv = np.random.uniform(-5, 5, n_conv)

topologies = {
    'Path': make_path_graph(n_conv),
    'Cycle': make_cycle_graph(n_conv),
    'Star': [(0, i) for i in range(1, n_conv)],
    'Complete': make_complete_graph(n_conv),
}

fig, axes = plt.subplots(2, 2, figsize=(14, 10))

for ax, (name, edges) in zip(axes.ravel(), topologies.items()):
    A_g = adjacency_matrix(n_conv, edges)
    lam2_g = la.eigvalsh(laplacian(A_g))[1]
    t_h, x_h = consensus_simulate(A_g, x0_conv, dt=0.005, t_max=8.0)

    cmap = plt.cm.get_cmap(CMAP_EVOLUTION)
    for i in range(n_conv):
        ax.plot(t_h, x_h[:, i], color=cmap(i / n_conv), alpha=0.7)
    x_avg = np.mean(x0_conv)
    ax.axhline(y=x_avg, color='black', linestyle='--', linewidth=1, alpha=0.5)
    ax.set_title(f'{name} ($\\lambda_2 = {lam2_g:.3f}$)', fontsize=13)
    ax.set_xlabel('Time')
    ax.set_ylabel('$x_i(t)$')

plt.suptitle('Consensus Convergence for Different Graph Topologies', fontsize=15)
plt.tight_layout()
plt.show()

# =============================================================================
# 9.4 Spectral clustering on a larger example (3 communities)
# =============================================================================

np.random.seed(SEED)

# Three-community graph
n_per = 15
n_3 = 3 * n_per
edges_3 = []

for c in range(3):
    offset = c * n_per
    for i in range(offset, offset + n_per):
        for j in range(i + 1, offset + n_per):
            if np.random.rand() < 0.4:
                edges_3.append((i, j))

# Inter-community edges (sparse)
for _ in range(3):
    edges_3.append((np.random.randint(0, n_per),
                    np.random.randint(n_per, 2 * n_per)))
    edges_3.append((np.random.randint(n_per, 2 * n_per),
                    np.random.randint(2 * n_per, 3 * n_per)))
    edges_3.append((np.random.randint(0, n_per),
                    np.random.randint(2 * n_per, 3 * n_per)))

A_3 = adjacency_matrix(n_3, edges_3)
labels_3, emb_3 = spectral_cluster(A_3, k=3, use_normalized=True)

fig, axes = plt.subplots(1, 3, figsize=(18, 5))

# Adjacency matrix
axes[0].imshow(A_3, cmap='Blues', interpolation='nearest')
axes[0].set_title('Adjacency Matrix (Three Communities)')
axes[0].set_xlabel('Node')
axes[0].set_ylabel('Node')

# Eigenvalue spectrum
eigs_3 = la.eigvalsh(laplacian(A_3))
axes[1].bar(range(min(15, len(eigs_3))), eigs_3[:15], color=PRIMARY,
            alpha=0.8, edgecolor='white')
axes[1].set_title('First 15 Laplacian Eigenvalues')
axes[1].set_xlabel('Index')
axes[1].set_ylabel('$\\lambda_i$')

# 3D spectral embedding (projected to 2D)
color_map = {0: PRIMARY, 1: SECONDARY, 2: TERTIARY}
for c in range(3):
    mask = labels_3 == c
    axes[2].scatter(emb_3[mask, 1], emb_3[mask, 2], c=color_map[c],
                    s=60, edgecolors='white', label=f'Cluster {c}', zorder=3)
axes[2].set_title('Spectral Clustering (k=3)')
axes[2].set_xlabel('$u_2$')
axes[2].set_ylabel('$u_3$')
axes[2].legend()

plt.tight_layout()
plt.show()

# =============================================================================
# 10.1 Directed graph example: PageRank-like computation
# =============================================================================

np.random.seed(SEED)

N_DIR = 6
# Directed adjacency matrix (not symmetric)
A_dir = np.zeros((N_DIR, N_DIR))
dir_edges = [(0, 1), (1, 2), (2, 0), (2, 3), (3, 4), (4, 5), (5, 3), (1, 4)]
for i, j in dir_edges:
    A_dir[i, j] = 1.0

# Out-degree matrix
D_out = np.diag(np.sum(A_dir, axis=1))
D_out_inv = np.diag(
    np.where(np.diag(D_out) > 0, 1.0 / np.diag(D_out), 0.0)
)

# Transition matrix
P = D_out_inv @ A_dir

# Power iteration for stationary distribution
pi = np.ones(N_DIR) / N_DIR
alpha = 0.85
for _ in range(200):
    pi = alpha * P.T @ pi + (1 - alpha) / N_DIR * np.ones(N_DIR)
    pi = pi / pi.sum()

# Eigenvalues of transition matrix
eigs_P = la.eigvals(P)

fig, axes = plt.subplots(1, 2, figsize=(14, 5))

# Left: PageRank scores
axes[0].bar(range(N_DIR), pi, color=PRIMARY, alpha=0.8, edgecolor='white')
axes[0].set_xlabel('Node')
axes[0].set_ylabel('Stationary Probability $\\pi_i$')
axes[0].set_title('PageRank-Style Stationary Distribution')
axes[0].set_xticks(range(N_DIR))

# Right: Eigenvalues of transition matrix in complex plane
axes[1].scatter(eigs_P.real, eigs_P.imag, c=SECONDARY, s=100,
                edgecolors='black', linewidths=1, zorder=5)
theta_circle = np.linspace(0, 2 * np.pi, 100)
axes[1].plot(np.cos(theta_circle), np.sin(theta_circle), '--',
             color='gray', alpha=0.5)
axes[1].set_xlabel('Re($\\lambda$)')
axes[1].set_ylabel('Im($\\lambda$)')
axes[1].set_title('Eigenvalues of Transition Matrix $P$')
axes[1].set_aspect('equal')
axes[1].axhline(y=0, color='gray', linewidth=0.5)
axes[1].axvline(x=0, color='gray', linewidth=0.5)

plt.tight_layout()
plt.show()

# =============================================================================
# 10.2 Time-varying graph consensus
# =============================================================================

np.random.seed(SEED)

N_TV = 6
x0_tv = np.random.uniform(-5, 5, N_TV)
n_steps_tv = 2000
dt_tv = 0.005
t_tv = np.linspace(0, n_steps_tv * dt_tv, n_steps_tv)

# Define two alternating topologies
edges_A_tv = [(0, 1), (1, 2), (2, 3)]
edges_B_tv = [(3, 4), (4, 5), (5, 0)]

A_tv_a = adjacency_matrix(N_TV, edges_A_tv)
A_tv_b = adjacency_matrix(N_TV, edges_B_tv)
L_tv_a = laplacian(A_tv_a)
L_tv_b = laplacian(A_tv_b)

# Switch topology every 50 steps
x_tv = x0_tv.copy().astype(float)
x_hist_tv = np.zeros((n_steps_tv, N_TV))
topo_hist = np.zeros(n_steps_tv)

switch_period = 50
for step in range(n_steps_tv):
    x_hist_tv[step] = x_tv.copy()
    if (step // switch_period) % 2 == 0:
        L_current = L_tv_a
        topo_hist[step] = 0
    else:
        L_current = L_tv_b
        topo_hist[step] = 1
    x_tv = x_tv - dt_tv * L_current @ x_tv

fig, axes = plt.subplots(2, 1, figsize=(14, 7),
                         gridspec_kw={'height_ratios': [3, 1]})

cmap = plt.cm.get_cmap(CMAP_EVOLUTION)
for i in range(N_TV):
    axes[0].plot(t_tv, x_hist_tv[:, i], color=cmap(i / N_TV), alpha=0.8)
axes[0].axhline(y=np.mean(x0_tv), color='black', linestyle='--', linewidth=1,
                label=f'Average = {np.mean(x0_tv):.2f}')
axes[0].set_ylabel('$x_i(t)$')
axes[0].set_title('Consensus on Time-Varying Graph (Alternating Topologies)')
axes[0].legend()

# Topology indicator
axes[1].fill_between(t_tv, topo_hist, step='post', alpha=0.4, color=ACCENT)
axes[1].set_ylabel('Topology')
axes[1].set_xlabel('Time')
axes[1].set_yticks([0, 1])
axes[1].set_yticklabels(['Topo A', 'Topo B'])
axes[1].set_title('Active Topology Over Time')

plt.tight_layout()
plt.show()

print("\nJoint connectivity ensures consensus despite individual "
      "topologies being disconnected.")

# =============================================================================
# Summary of Key Results
# =============================================================================

print("=" * 70)
print("SPECTRAL GRAPH THEORY - KEY RESULTS SUMMARY")
print("=" * 70)
print()
print("1. Graph Laplacian: L = D - A = B B^T")
print("   - Symmetric, PSD, nullity = number of connected components")
print()
print("2. Algebraic Connectivity: lambda_2 > 0 iff graph is connected")
print("   - Fiedler vector gives optimal graph bisection")
print()
print("3. Cheeger Inequality: lambda_2/2 <= h(G) <= sqrt(2*lambda_2)")
print("   - Bridges spectral and combinatorial graph properties")
print()
print("4. Spectral Clustering: embed nodes via eigenvectors of L")
print("   - k-way partitioning using first k eigenvectors")
print()
print("5. Consensus: dx/dt = -Lx converges at rate lambda_2")
print("   - Multi-robot rendezvous, formation control")
print()
print("6. Rigidity: rank(R) = d*n - d*(d+1)/2 for rigid frameworks")
print("   - Laman's theorem: m >= 2n-3 (necessary in 2D)")
print()
print("=" * 70)
